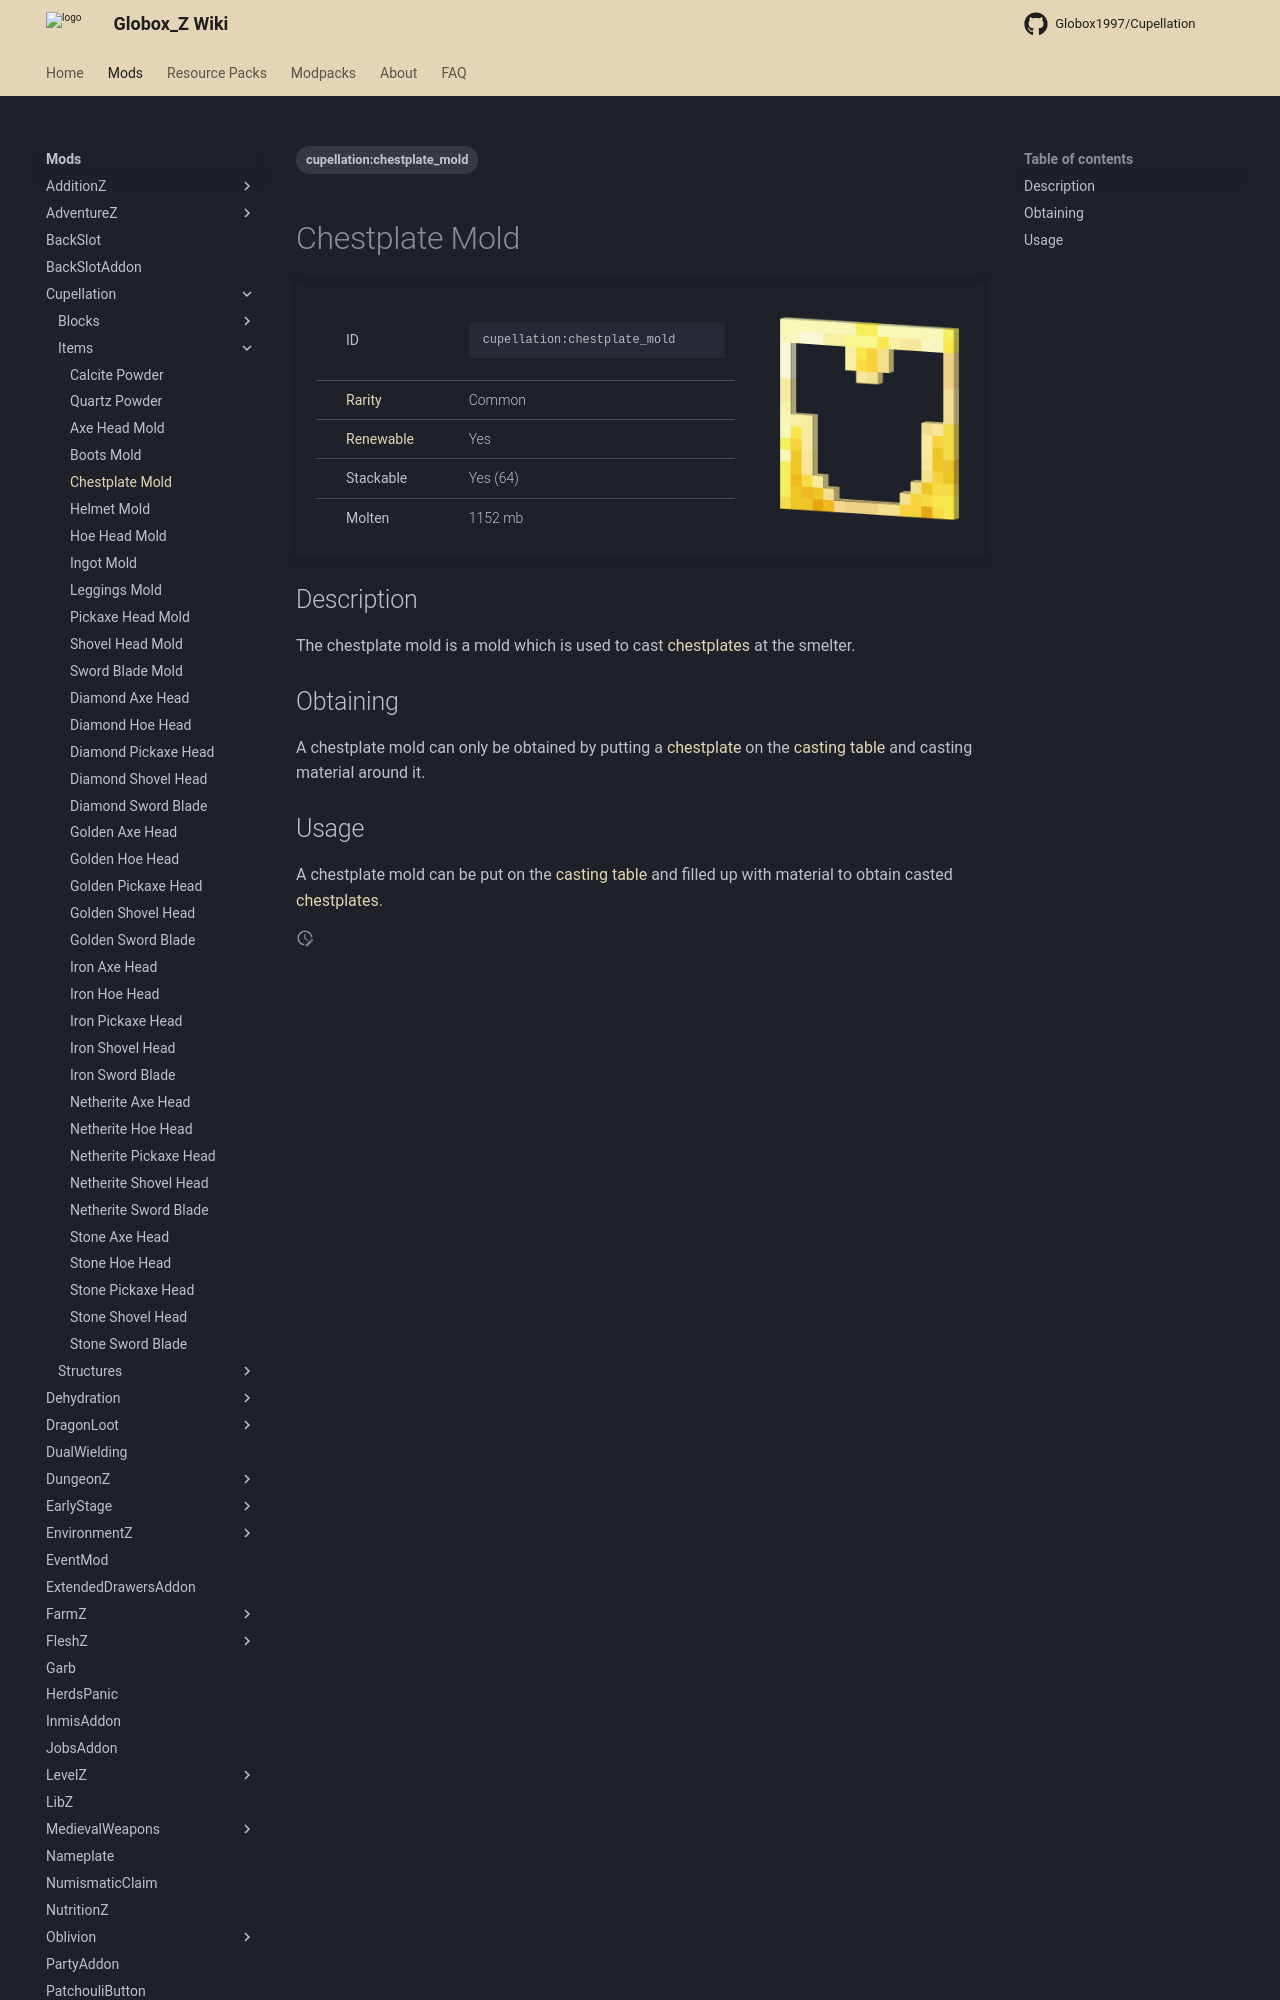

repository: Globox1997/wiki · page: mods/Cupellation/Items/Chestplate_Mold/index.html · generator: mkdocs

---
title: Chestplate Mold
project: cupellation
summary: cupellation item chestplate mold
tags:
    - cupellation:chestplate_mold
---
# Chestplate Mold
<div class="main_table">
<div class="left_main_table">
<table class="left_table">
    <tbody>
        <tr>
            <td class="first-column">ID</td>
            <td class="second-column">
            ```
            cupellation:chestplate_mold
            ```
            </td>
        </tr>
        <tr id="linear-top">
            <td class="first-column"><a href="https://minecraft.wiki/w/Rarity" target="_blank">Rarity</a></td>
            <td class="second-column">Common</td>
        </tr>
        <tr id="linear-top">
            <td class="first-column"><a href="https://minecraft.wiki/w/Renewable_resource" target="_blank">Renewable</a></td>
            <td class="second-column">Yes</td>
        </tr>
        <tr id="linear-top">
            <td class="first-column">Stackable</td>
            <td class="second-column">Yes (64)</td>
        </tr>
        <tr id="linear-top">
            <td class="first-column">Molten</td>
            <td class="second-column">1152 mb</td>
        </tr>
    </tbody>
</table>
</div>
    <img src="/wiki/assets/cupellation/items/chestplate_mold.png" loading="lazy" class="right_img_table"/>
</div>

## Description
The chestplate mold is a mold which is used to cast [chestplates](https://minecraft.wiki/w/Chestplate) at the smelter.
